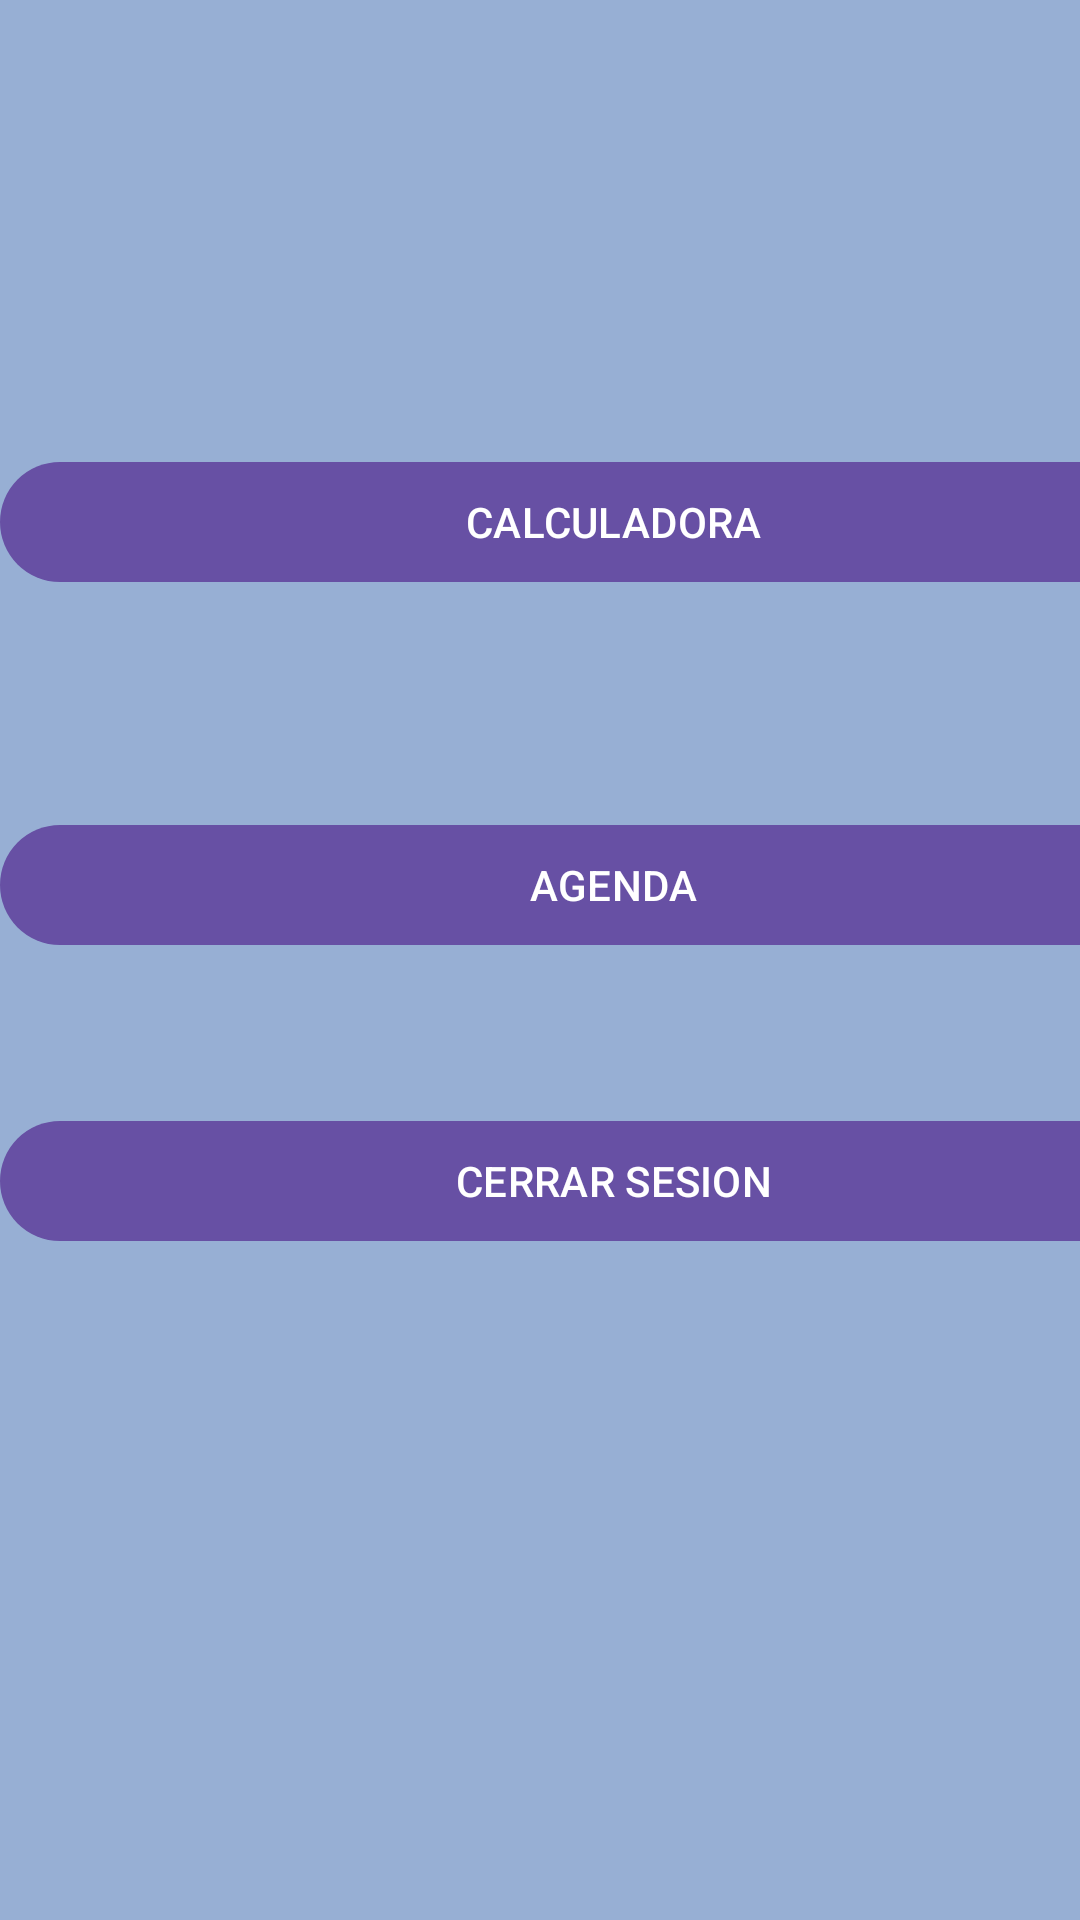

Android layout source for this screen:
<!-- AndroidManifest.xml: application theme Theme.MyLogin -->
<!-- res/layout/activity_menu.xml -->
<?xml version="1.0" encoding="utf-8"?>
<androidx.constraintlayout.widget.ConstraintLayout xmlns:android="http://schemas.android.com/apk/res/android"
    xmlns:app="http://schemas.android.com/apk/res-auto"
    xmlns:tools="http://schemas.android.com/tools"
    android:layout_width="match_parent"
    android:layout_height="match_parent"
    android:background="#97AFD4"
    tools:context=".ui.theme.menu">


    <Button
        android:id="@+id/button6"
        android:layout_width="409dp"
        android:layout_height="wrap_content"
        android:layout_marginTop="150dp"
        android:text="CALCULADORA"
        app:layout_constraintTop_toTopOf="parent"
        tools:layout_editor_absoluteX="1dp" />

    <Button
        android:id="@+id/button7"
        android:layout_width="409dp"
        android:layout_height="wrap_content"
        android:text="AGENDA"
        app:layout_constraintBottom_toBottomOf="parent"
        app:layout_constraintTop_toBottomOf="@+id/button6"
        app:layout_constraintVertical_bias="0.185"
        tools:layout_editor_absoluteX="1dp" />

    <Button
        android:id="@+id/button8"
        android:layout_width="409dp"
        android:layout_height="wrap_content"
        android:text="CERRAR SESION"
        app:layout_constraintBottom_toBottomOf="parent"
        app:layout_constraintTop_toBottomOf="@+id/button7"
        app:layout_constraintVertical_bias="0.185"
        tools:layout_editor_absoluteX="1dp" />
</androidx.constraintlayout.widget.ConstraintLayout>
<!-- resources referenced by this layout -->
<resources>
  <style name="Theme.MyLogin" parent="android:Theme.Material.Light.NoActionBar" />
</resources>
